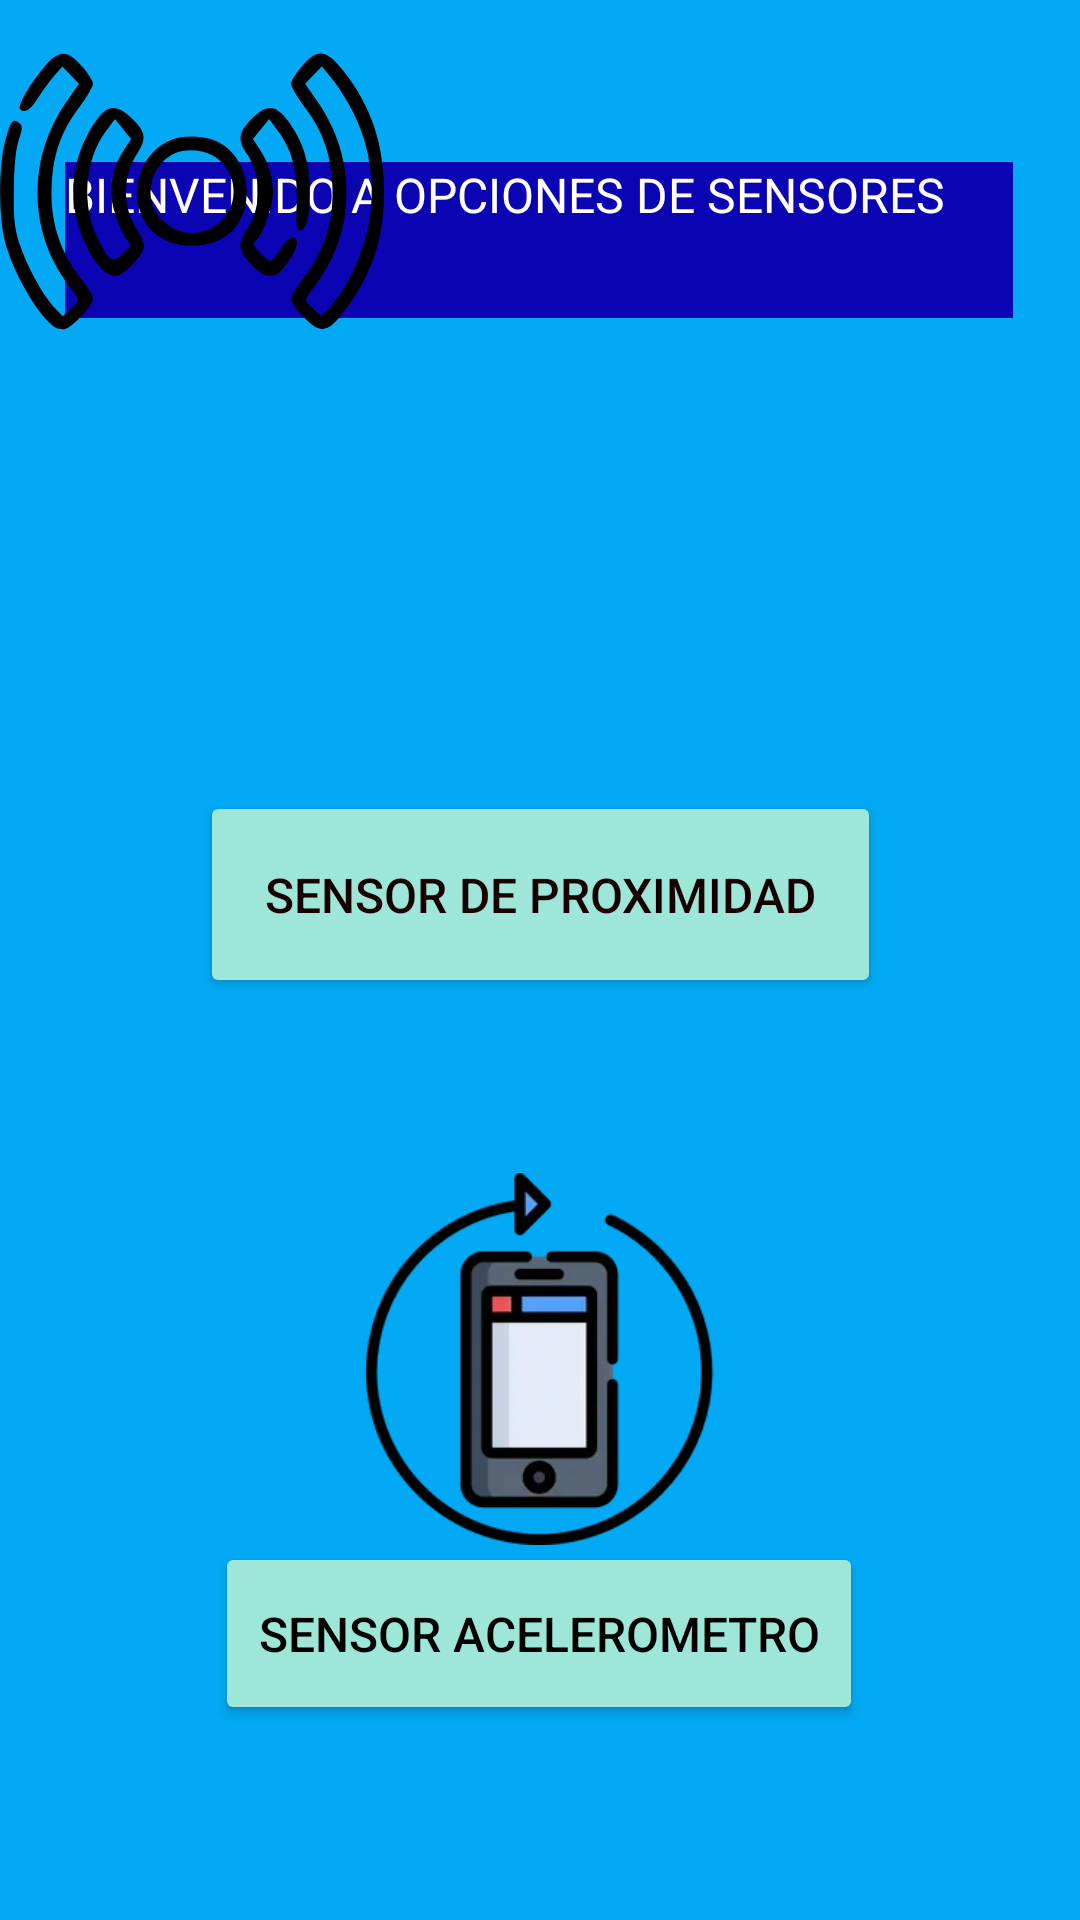

This screen was rendered from an Android layout file. Write that file and the resources it references.
<!-- AndroidManifest.xml: application theme Theme.UsoDeSensores -->
<!-- res/layout/activity_main.xml -->
<?xml version="1.0" encoding="utf-8"?>
<androidx.constraintlayout.widget.ConstraintLayout xmlns:android="http://schemas.android.com/apk/res/android"
    xmlns:app="http://schemas.android.com/apk/res-auto"
    xmlns:tools="http://schemas.android.com/tools"
    android:layout_width="match_parent"
    android:layout_height="match_parent"
    android:background="#03A9F4"
    android:backgroundTint="#03A9F4"
    tools:context=".MainActivity">

    <TextView
        android:id="@+id/textView3"
        android:layout_width="316dp"
        android:layout_height="52dp"
        android:background="#0A04B3"
        android:text="@string/titulodebienvenida"
        android:textColor="@color/white"
        android:textSize="16sp"
        app:layout_constraintBottom_toBottomOf="parent"
        app:layout_constraintHorizontal_bias="0.494"
        app:layout_constraintLeft_toLeftOf="parent"
        app:layout_constraintRight_toRightOf="parent"
        app:layout_constraintTop_toTopOf="parent"
        app:layout_constraintVertical_bias="0.092" />

    <Button
        android:id="@+id/btn_sensoraproxi"
        android:layout_width="227dp"
        android:layout_height="69dp"
        android:backgroundTint="#9EE6D7"
        android:text="@string/Btsensorproxi"
        android:textColor="#170000"
        android:textSize="16sp"
        app:layout_constraintBottom_toBottomOf="parent"
        app:layout_constraintEnd_toEndOf="parent"
        app:layout_constraintStart_toStartOf="parent"
        app:layout_constraintTop_toTopOf="parent"
        app:layout_constraintVertical_bias="0.462" />

    <Button
        android:id="@+id/btn_acelerometro"
        android:layout_width="216dp"
        android:layout_height="61dp"
        android:backgroundTint="#9EE6D7"
        android:text="@string/Btsensoracelerometro"
        android:textColor="@color/black"
        android:textSize="16sp"
        app:layout_constraintBottom_toBottomOf="parent"
        app:layout_constraintEnd_toEndOf="parent"
        app:layout_constraintHorizontal_bias="0.497"
        app:layout_constraintStart_toStartOf="parent"
        app:layout_constraintTop_toTopOf="parent"
        app:layout_constraintVertical_bias="0.888" />

    <ImageView
        android:id="@+id/imageView3"
        android:layout_width="124dp"
        android:layout_height="144dp"
        app:layout_constraintBottom_toBottomOf="parent"
        app:layout_constraintEnd_toEndOf="parent"
        app:layout_constraintHorizontal_bias="0.498"
        app:layout_constraintStart_toStartOf="parent"
        app:layout_constraintTop_toTopOf="parent"
        app:layout_constraintVertical_bias="0.768"
        app:srcCompat="@drawable/celular_en_rotaci_n" />

    <ImageView
        android:id="@+id/imageView5"
        android:layout_width="wrap_content"
        android:layout_height="wrap_content"
        app:srcCompat="@drawable/sensor"
        tools:layout_editor_absoluteX="139dp"
        tools:layout_editor_absoluteY="165dp" />

</androidx.constraintlayout.widget.ConstraintLayout>
<!-- resources referenced by this layout -->
<resources>
  <!-- drawable celular_en_rotaci_n: webp bitmap (drawable, 7662 bytes) -->
  <!-- drawable sensor: vector/xml drawable (drawable, 2971 chars, omitted) -->
  <string name="Btsensoracelerometro">SENSOR ACELEROMETRO</string>
  <string name="Btsensorproxi">SENSOR DE PROXIMIDAD</string>
  <string name="titulodebienvenida">BIENVENIDO A OPCIONES DE SENSORES</string>
  <style name="Theme.UsoDeSensores" parent="Theme.MaterialComponents.DayNight.DarkActionBar">
          
          <item name="colorPrimary">@color/purple_500</item>
          <item name="colorPrimaryVariant">@color/purple_700</item>
          <item name="colorOnPrimary">@color/white</item>
          
          <item name="colorSecondary">@color/teal_200</item>
          <item name="colorSecondaryVariant">@color/teal_700</item>
          <item name="colorOnSecondary">@color/black</item>
          
          <item name="android:statusBarColor" tools:targetApi="l">?attr/colorPrimaryVariant</item>
          
      </style>
  <!-- not gathered from this repository: default colours our renderer supplied (Android Studio template values) -->
  <color name="purple_500">#FF6200EE</color>
  <color name="purple_700">#FF3700B3</color>
  <color name="teal_200">#FF03DAC5</color>
  <color name="teal_700">#FF018786</color>
  <color name="black">#FF000000</color>
  <color name="white">#FFFFFFFF</color>
</resources>
